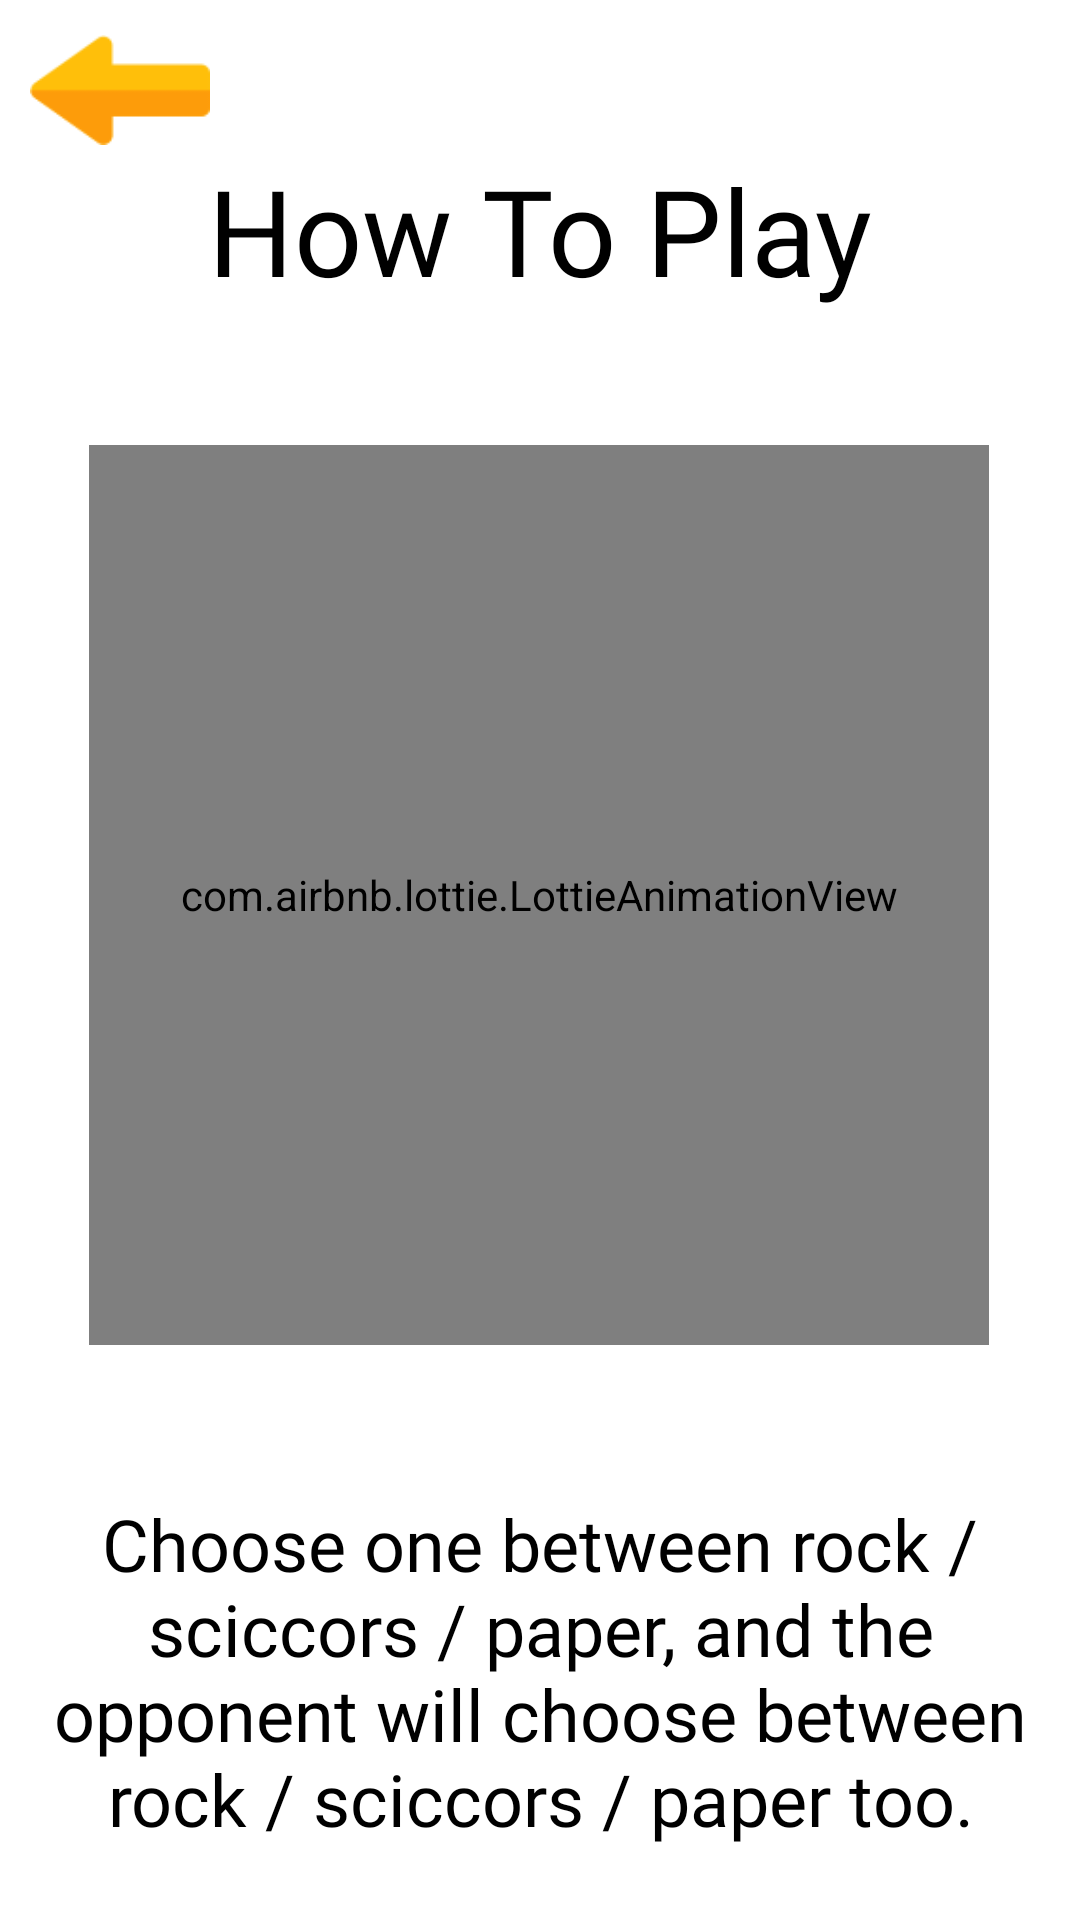

Reconstruct the res/layout file that produces this screen, plus the resources it refers to.
<!-- AndroidManifest.xml: application theme Theme.RPSChallengeChapter4 -->
<!-- res/layout/activity_how_to_play.xml -->
<?xml version="1.0" encoding="utf-8"?>
<androidx.constraintlayout.widget.ConstraintLayout xmlns:android="http://schemas.android.com/apk/res/android"
    xmlns:app="http://schemas.android.com/apk/res-auto"
    xmlns:tools="http://schemas.android.com/tools"
    android:layout_width="match_parent"
    android:layout_height="match_parent"
    android:background="?backgroundColour"
    tools:context=".ui.how_to_play.HowToPlay">

    <TextView
        android:id="@+id/tvHowToPlay"
        android:layout_width="wrap_content"
        android:layout_height="wrap_content"
        android:layout_marginTop="50dp"
        android:fontFamily="@font/madeeta"
        android:text="@string/how_to_play"
        android:textColor='?textColour'
        android:textSize="40sp"
        app:layout_constraintEnd_toEndOf="parent"
        app:layout_constraintStart_toStartOf="parent"
        app:layout_constraintTop_toTopOf="parent" />

    <com.airbnb.lottie.LottieAnimationView
        android:id="@+id/ltHowToPlay"
        android:layout_width="300dp"
        android:layout_height="300dp"

        app:layout_constraintBottom_toBottomOf="parent"
        app:layout_constraintEnd_toEndOf="parent"
        app:layout_constraintHorizontal_bias="0.495"
        app:layout_constraintStart_toStartOf="parent"
        app:layout_constraintTop_toBottomOf="@id/tvHowToPlay"
        app:layout_constraintVertical_bias="0.19"
        app:lottie_autoPlay="true"
        app:lottie_loop="true"
        app:lottie_rawRes="@raw/how_to_play" />

    <TextView
        android:id="@+id/tvHowToPlay2"
        android:layout_width="wrap_content"
        android:layout_height="wrap_content"
        android:layout_marginLeft="40dp"
        android:layout_marginTop="50dp"
        android:layout_marginRight="40dp"
        android:fontFamily="@font/madeeta"
        android:text="@string/choose_one_between_rock_sciccors_paper_and_the_opponent_will_choose_between_rock_sciccors_paper_too"
        android:textAlignment="center"
        android:textColor='?textColour'
        android:textSize="24sp"
        app:layout_constraintEnd_toEndOf="parent"
        app:layout_constraintStart_toStartOf="parent"
        app:layout_constraintTop_toBottomOf="@id/ltHowToPlay" />

    <ImageView
        android:id="@+id/ivBackHTP"
        android:layout_width="60dp"
        android:layout_height="40dp"
        android:layout_marginStart="10dp"
        android:layout_marginTop="10dp"
        android:contentDescription="@string/app_name"
        android:src="@drawable/back"
        app:layout_constraintStart_toStartOf="parent"
        app:layout_constraintTop_toTopOf="parent" />

</androidx.constraintlayout.widget.ConstraintLayout>
<!-- resources referenced by this layout -->
<resources>
  <!-- drawable back: png bitmap (drawable-v24, 4105 bytes) -->
  <string name="app_name">Sciroper</string>
  <string name="choose_one_between_rock_sciccors_paper_and_the_opponent_will_choose_between_rock_sciccors_paper_too">Choose one between rock / sciccors / paper, and the opponent will choose between rock / sciccors / paper too.</string>
  <string name="how_to_play">How To Play</string>
  <style name="Theme.RPSChallengeChapter4" parent="Theme.MaterialComponents.DayNight.NoActionBar">
          
          <item name="colorPrimary">@color/yellow</item>
          <item name="colorPrimaryVariant">@color/white</item>
          <item name="colorOnPrimary">@color/white</item>
          
          <item name="colorSecondary">@color/teal_200</item>
          <item name="colorSecondaryVariant">@color/teal_700</item>
          <item name="colorOnSecondary">@color/black</item>
          <item name="backgroundColor">@color/white</item>
          
          <item name="android:statusBarColor" tools:targetApi="l">?attr/colorPrimaryVariant</item>
          
          <item name="backgroundColour">@color/backgroundColourLight</item>
          <item name="textColour">@color/textColourLight</item>
      </style>
  <color name="yellow">#FDD835</color>
  <color name="white">#FFFFFFFF</color>
  <color name="teal_200">#FF03DAC5</color>
  <color name="teal_700">#FF018786</color>
  <color name="black">#FF000000</color>
  <color name="backgroundColourLight">#ffffff</color>
  <color name="textColourLight">#000000</color>
</resources>
